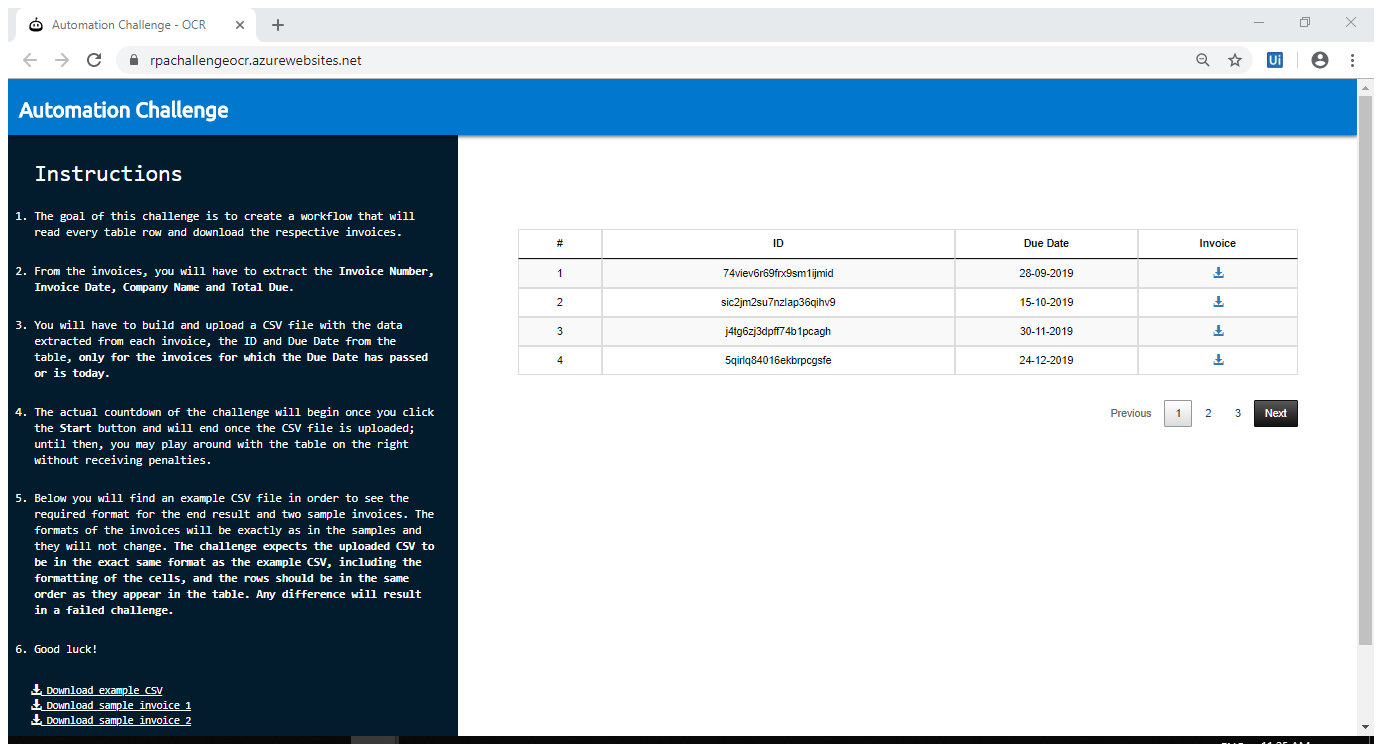
Workflow: Main

Step 1: Attach Browser 'Automatio Page' in window 'Automation Challenge - OCR' (chrome.exe)

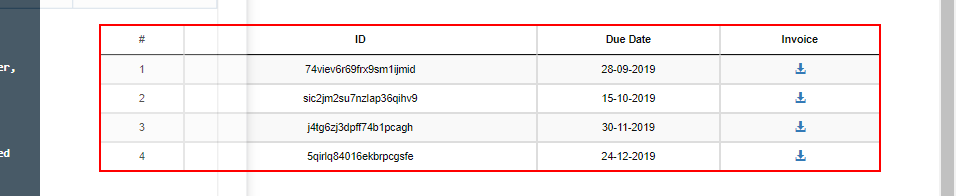
Step 2: get-text from the table

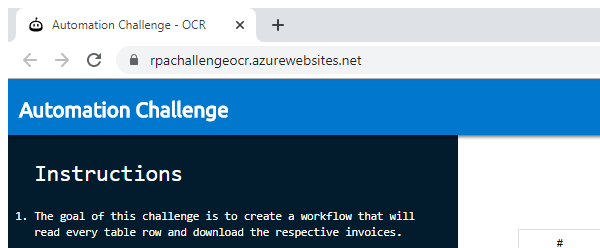
Step 3: Attach Browser 'chrome.exe Automation' in window 'Automation Challenge - OCR' (chrome.exe)

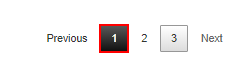
Step 4: click on the link

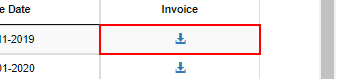
Step 5: click on the table cell

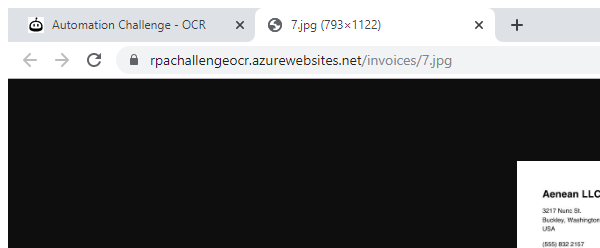
Step 6: Attach Browser 'chrome.exe 1.jpg' in window '*)' (chrome.exe)

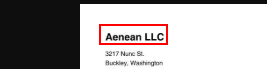
Step 7 [then]: get-text from the image

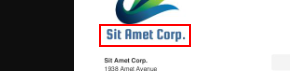
Step 8 [else]: get-text from the image

Step 9: Attach Browser 'chrome.exe Automation' in window 'Automation Challenge - OCR' (chrome.exe) (same screen as step 3)

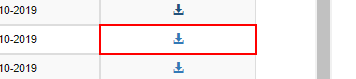
Step 10: click on the table cell

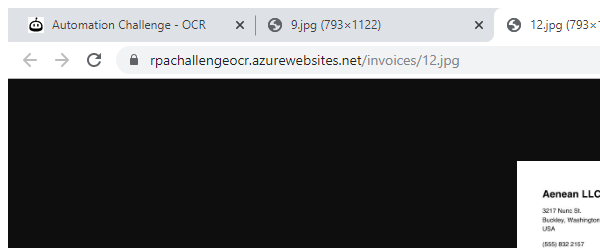
Step 11: Attach Browser 'chrome.exe 1.jpg' in window '*)' (chrome.exe)

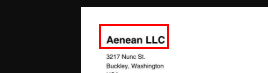
Step 12 [then]: get-text from the image

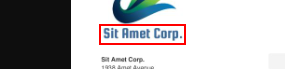
Step 13 [else]: get-text from the image

Step 14: Attach Browser 'chrome.exe Automation' in window 'Automation Challenge - OCR' (chrome.exe) (same screen as step 3)

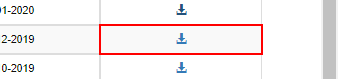
Step 15: click on the table cell

Step 16: Attach Browser 'chrome.exe 1.jpg' in window '*)' (chrome.exe) (same screen as step 11)

Step 17 [then]: get-text from the image (same screen as step 12) (repeated 2 times)

Step 19: Attach Browser 'chrome.exe Automation' in window 'Automation Challenge - OCR' (chrome.exe) (same screen as step 3)

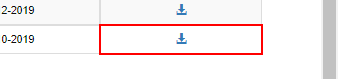
Step 20: click on the table cell

Step 21: Attach Browser 'chrome.exe 1.jpg' in window '*)' (chrome.exe) (same screen as step 11)

Step 22 [then]: get-text from the image (same screen as step 12) (repeated 2 times)

Step 24: Attach Browser 'chrome.exe Automation' in window 'Automation Challenge - OCR' (chrome.exe) (same screen as step 3)

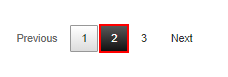
Step 25: click on the link

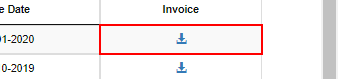
Step 26: click on the table cell

Step 27: Attach Browser 'chrome.exe 1.jpg' in window '*)' (chrome.exe) (same screen as step 11)

Step 28 [then]: get-text from the image (same screen as step 12) (repeated 2 times)

Step 30: Attach Browser 'chrome.exe Automation' in window 'Automation Challenge - OCR' (chrome.exe) (same screen as step 3)

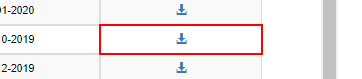
Step 31: click on the table cell

Step 32: Attach Browser 'chrome.exe 1.jpg' in window '*)' (chrome.exe) (same screen as step 11)

Step 33 [then]: get-text from the image (same screen as step 12) (repeated 2 times)

Step 35: Attach Browser 'chrome.exe Automation' in window 'Automation Challenge - OCR' (chrome.exe) (same screen as step 3)

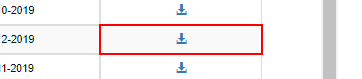
Step 36: click on the table cell

Step 37: Attach Browser 'chrome.exe 1.jpg' in window '*)' (chrome.exe) (same screen as step 11)

Step 38 [then]: get-text from the image (same screen as step 12) (repeated 2 times)

Step 40: Attach Browser 'chrome.exe Automation' in window 'Automation Challenge - OCR' (chrome.exe) (same screen as step 3)